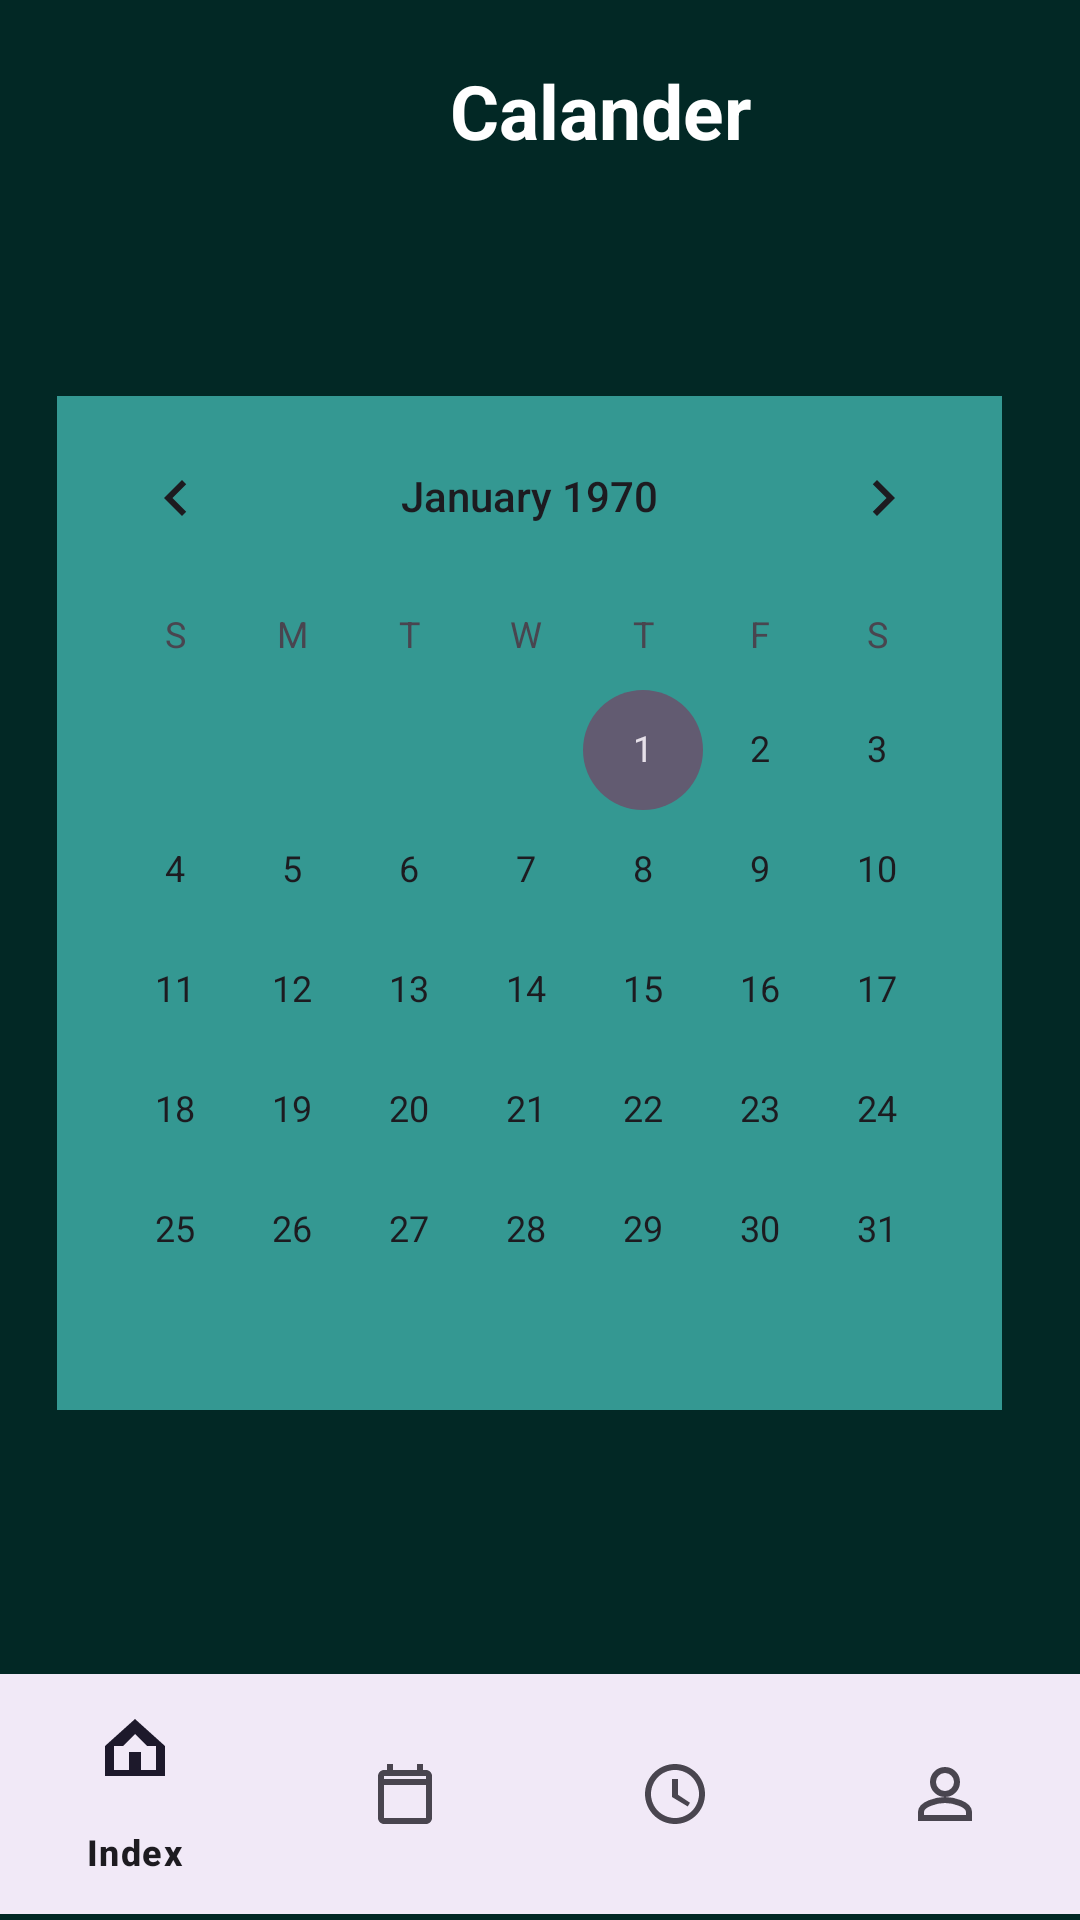

Layout XML and referenced resources for this Android screen:
<!-- AndroidManifest.xml: application theme Theme.LastDozilla -->
<!-- res/layout/activity_calendar.xml -->
<?xml version="1.0" encoding="utf-8"?>
<RelativeLayout
    xmlns:android="http://schemas.android.com/apk/res/android"
    xmlns:app="http://schemas.android.com/apk/res-auto"
    xmlns:tools="http://schemas.android.com/tools"
    android:layout_width="match_parent"
    android:layout_height="match_parent"
    tools:context=".CalendarActivity"
    android:background="@color/deap_sea">



    <TextView
        android:id="@+id/date_view"
        android:layout_width="wrap_content"
        android:layout_height="45dp"
        android:layout_marginLeft="150dp"
        android:layout_marginTop="20dp"
        android:text="Calander"

        android:textColorHint="@color/White"
        android:textSize="25dp"
        android:textStyle="bold"
        android:textColor="@color/White"/>

    <CalendarView
        android:id="@+id/calendar"
        android:layout_width="wrap_content"
        android:layout_height="wrap_content"
        android:layout_below="@+id/date_view"
        android:layout_alignParentStart="true"
        android:layout_alignParentEnd="true"
        android:layout_marginStart="35dp"
        android:layout_marginLeft="19dp"
        android:layout_marginTop="67dp"
        android:layout_marginEnd="26dp"
        android:background="@color/Teal"/>

    <com.google.android.material.bottomnavigation.BottomNavigationView
        android:id="@+id/bottom_navigation"
        android:layout_width="match_parent"
        android:layout_height="wrap_content"
        android:layout_alignParentEnd="true"
        android:layout_alignParentBottom="true"
        android:layout_marginEnd="0dp"
        android:layout_marginBottom="2dp"
        android:background="?android:attr/windowBackground"
        app:menu="@menu/bottom_nav_menu" />

</RelativeLayout>
<!-- resources referenced by this layout -->
<resources>
  <color name="Teal">#349892</color>
  <color name="White">#FFFFFF</color>
  <color name="deap_sea">#022825</color>
  <style name="Theme.LastDozilla" parent="Base.Theme.LastDozilla" />
  <style name="Base.Theme.LastDozilla" parent="Theme.Material3.DayNight.NoActionBar">
          
          
      </style>
</resources>
